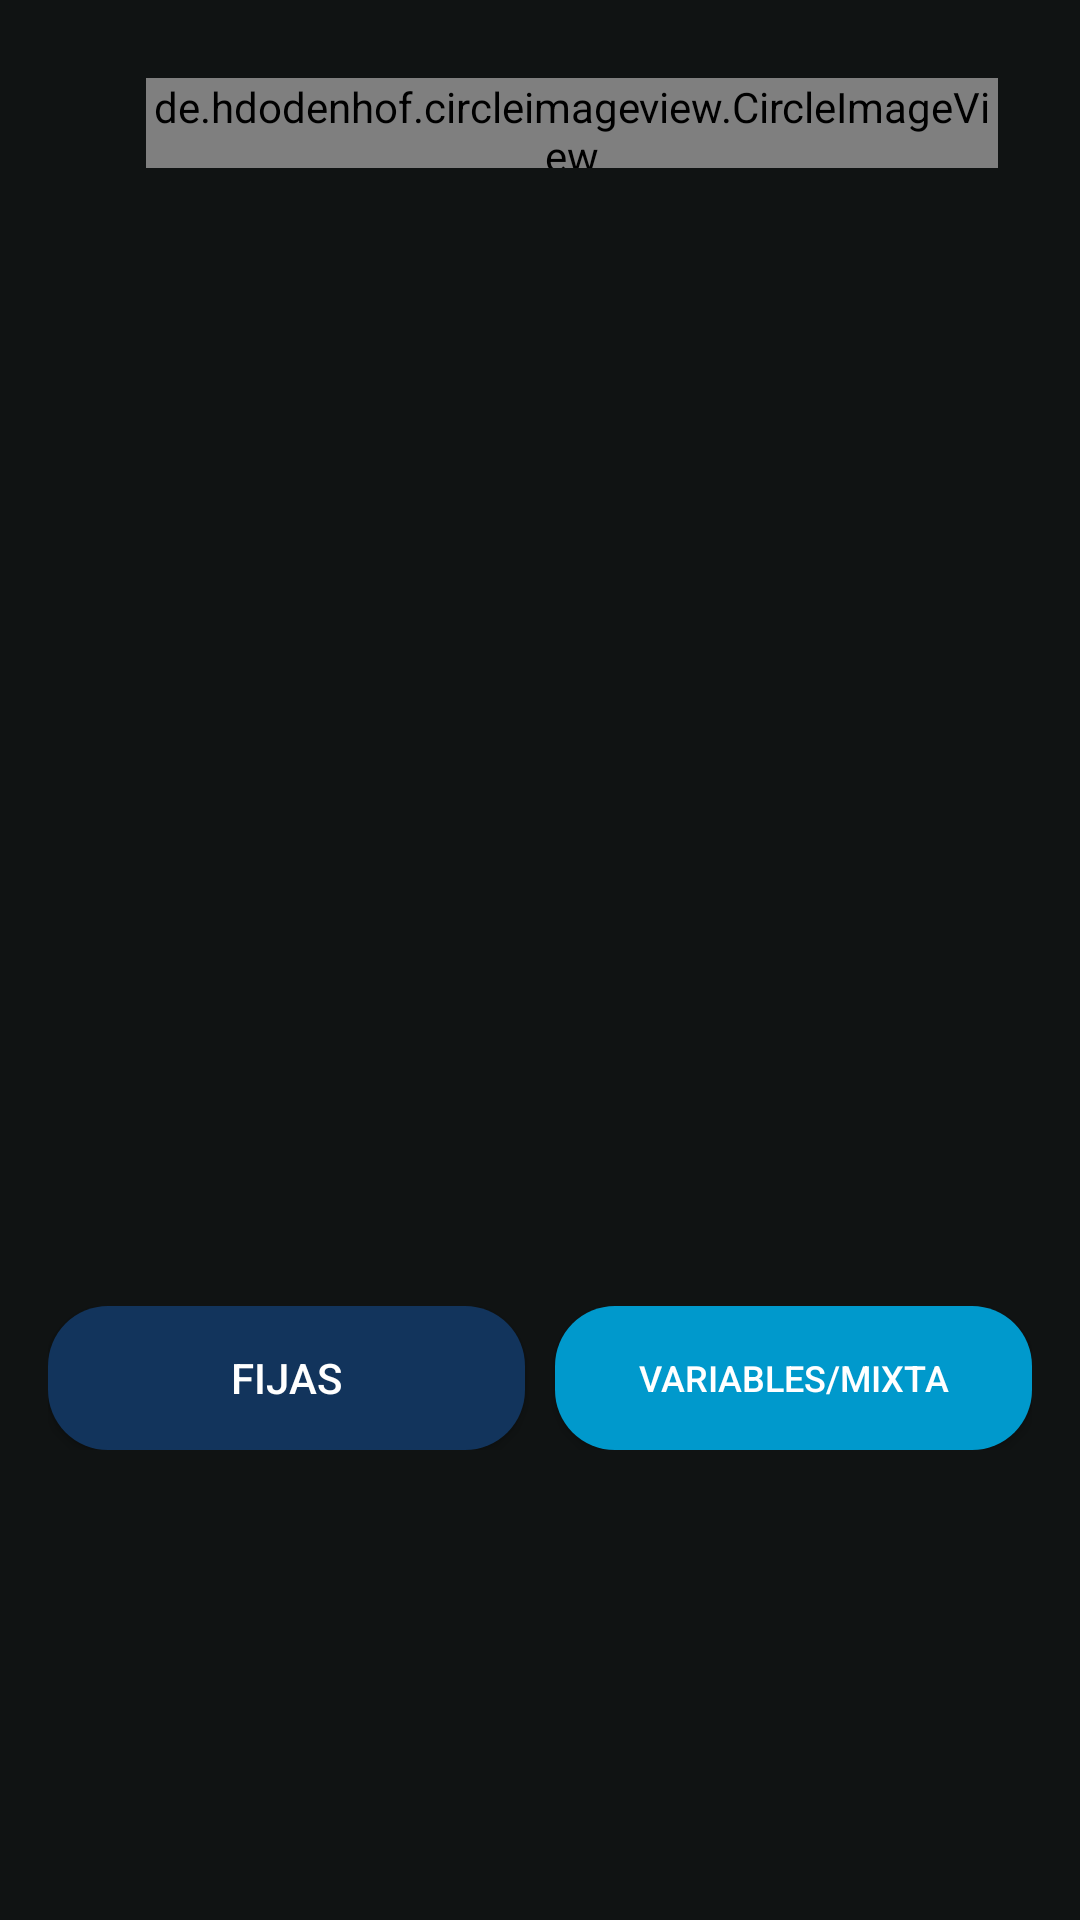

Layout XML and referenced resources for this Android screen:
<!-- AndroidManifest.xml: application theme Theme.MiHipotecaApp -->
<!-- res/layout/activity_tus_ofertas.xml -->
<?xml version="1.0" encoding="utf-8"?>
<LinearLayout xmlns:android="http://schemas.android.com/apk/res/android"
    xmlns:app="http://schemas.android.com/apk/res-auto"
    xmlns:tools="http://schemas.android.com/tools"
    android:layout_width="match_parent"
    android:layout_height="match_parent"
    android:orientation="vertical"
    android:background="@color/background_aplicacion"
    tools:context=".UsuarioRegistrado.HipotecasSeguimiento.TusOfertas">

    <LinearLayout
        android:layout_width="match_parent"
        android:layout_height="wrap_content"
        android:padding="16dp"
        android:gravity="center"
        android:layout_marginTop="10dp">

        <TextView
            android:id="@+id/titulo_actividad"
            android:layout_width="wrap_content"
            android:layout_height="wrap_content"
            android:layout_weight="12"
            android:layout_gravity="center"
            android:textAlignment="center"
            android:fontFamily="@font/text_bold"
            android:layout_marginLeft="25dp"
            android:textColor="@color/titulo2"
            android:shadowColor="@color/dark_blue"
            android:shadowDx="3"
            android:shadowDy="3"
            android:shadowRadius="3"
            android:text="Mis Ofertas"
            android:textSize="28dp" />

        <de.hdodenhof.circleimageview.CircleImageView
            android:id="@+id/close_icon"
            android:layout_width="wrap_content"
            android:layout_weight="1"
            android:layout_height="30dp"
            android:layout_marginStart="12dp"
            android:layout_gravity="right"
            android:layout_marginEnd="16dp"
            android:src="@drawable/close_icon"
            />


    </LinearLayout>


    <LinearLayout
        android:layout_width="match_parent"
        android:layout_height="wrap_content"
        android:padding="16dp"
        android:layout_marginTop="10dp">

        <Button
            android:id="@+id/buttonFijas"
            android:layout_width="0dp"
            android:layout_weight="1"
            android:layout_height="wrap_content"
            android:background="@drawable/button_background"
            android:backgroundTint="@color/picked_button"
            android:text="Fijas"
            android:gravity="center"
            android:layout_gravity="center"
            android:textColor="#FFFFFF"
            />

        <Button
            android:id="@+id/buttonVariablesMixta"
            android:layout_width="0dp"
            android:layout_height="wrap_content"
            android:layout_weight="1"
            android:layout_gravity="center"
            android:gravity="center"
            android:layout_marginLeft="10dp"
            android:background="@drawable/button_background"
            android:text="Variables/Mixta"
            android:textSize="12dp"
            android:textColor="#FFFFFF" />

    </LinearLayout>


    <androidx.recyclerview.widget.RecyclerView
        android:id="@+id/recylcer_tusOfertas"
        android:layout_width="match_parent"
        android:layout_height="wrap_content"
        tools:layout_editor_absoluteX="1dp"
        tools:layout_editor_absoluteY="1dp" />
    <TextView
        android:id="@+id/txt_infoNoOfer"
        android:layout_width="match_parent"
        android:layout_height="wrap_content"
        android:textColor="@color/text_color"
        android:fontFamily="@font/text_bold"
        android:layout_marginTop="24dp"
        android:gravity="center"
        android:text="No existen ofertas guardadas"
        android:textSize="24sp"
        android:visibility="invisible"
        />

</LinearLayout>
<!-- resources referenced by this layout -->
<resources>
  <color name="background_aplicacion">#101313</color>
  <color name="dark_blue">#316CB3</color>
  <color name="picked_button">#12345C</color>
  <color name="text_color">#FFFFFFFF</color>
  <color name="titulo2">#316CB3</color>
  <!-- drawable button_background (drawable) -->
  <?xml version="1.0" encoding="utf-8"?>
  <shape xmlns:android="http://schemas.android.com/apk/res/android"
      android:shape="rectangle">
      <corners android:radius="20dp" />
      <solid android:color="@android:color/holo_blue_dark" />
  </shape>
  <!-- drawable close_icon (drawable) -->
  <vector android:height="32dp" android:tint="@color/color_btn"
      android:viewportHeight="24" android:viewportWidth="24"
      android:width="32dp" xmlns:android="http://schemas.android.com/apk/res/android">
      <path android:fillColor="@android:color/white" android:pathData="M19,6.41L17.59,5 12,10.59 6.41,5 5,6.41 10.59,12 5,17.59 6.41,19 12,13.41 17.59,19 19,17.59 13.41,12z"/>
  </vector>
  <style name="Theme.MiHipotecaApp" parent="Theme.MaterialComponents.DayNight.NoActionBar">
          
          <item name="colorPrimary">@color/dark_blue</item>
          <item name="colorPrimaryVariant">@color/purple_700</item>
          <item name="colorOnPrimary">@color/white</item>
          
          <item name="colorSecondary">@color/teal_200</item>
          <item name="colorSecondaryVariant">@color/teal_700</item>
          <item name="colorOnSecondary">@color/black</item>
          
          <item name="android:statusBarColor">?attr/colorPrimaryVariant</item>
          
      </style>
  <color name="color_btn">#316CB3</color>
  <color name="purple_700">#2F3333</color>
  <color name="white">#FFFFFFFF</color>
  <color name="teal_200">#316CB3</color>
  <color name="teal_700">#316CB3</color>
  <color name="black">#FF000000</color>
</resources>
